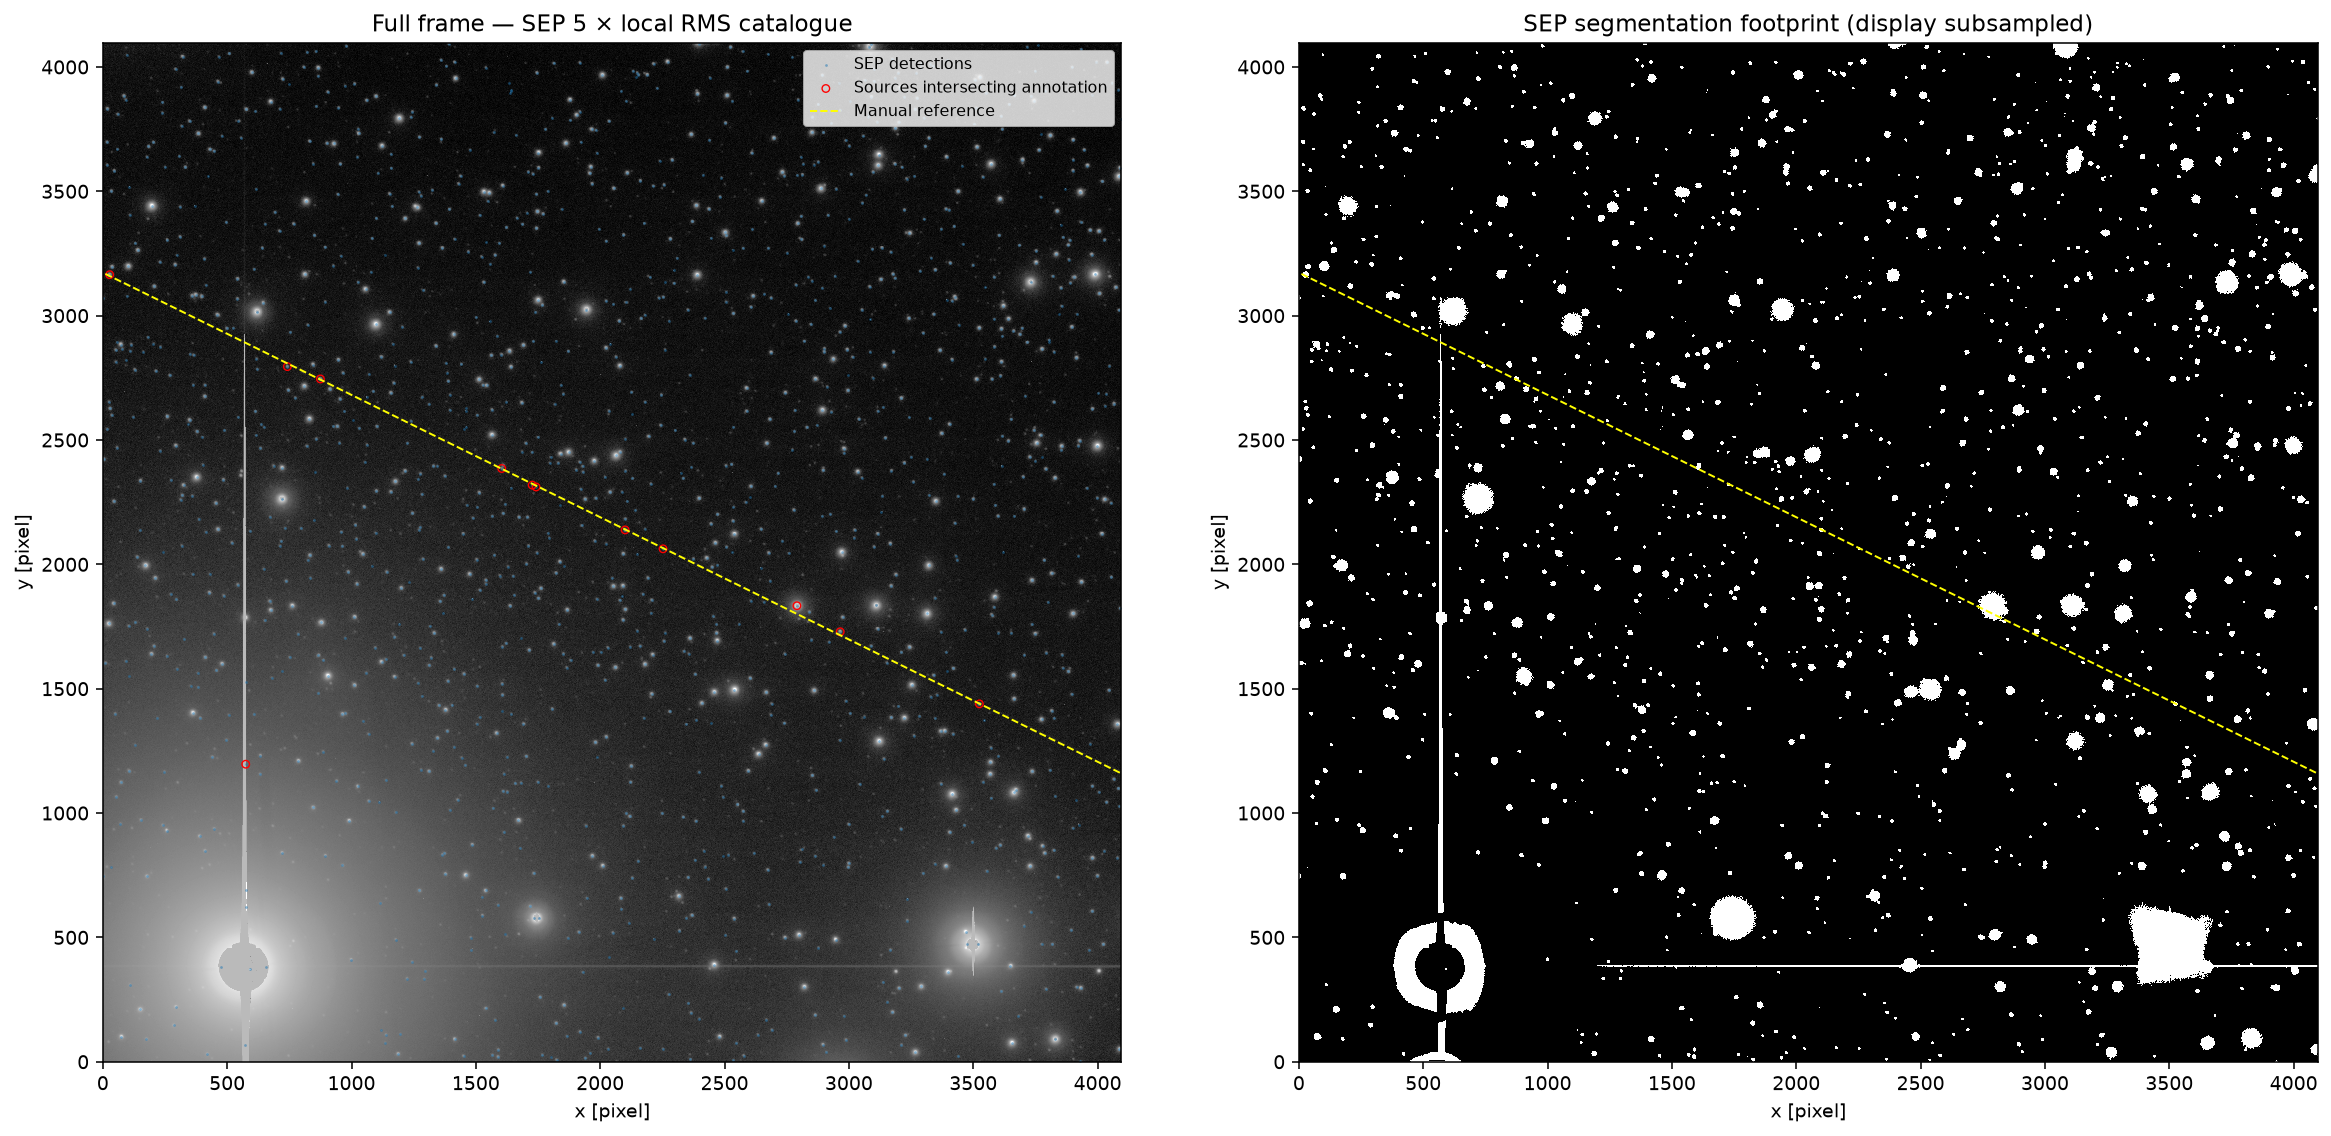

The data file committed next to this chart (first rows):
object_id, thresh, npix, tnpix, xmin, xmax, ymin, ymax, x, y, x2, y2, xy, errx2, erry2, errxy, a, b, theta, cxx, cyy, cxy, cflux, flux
1, 147.5, 50, 23, 3925, 3937, 0, 4, 3931, 1.137, 7.968, 1.117, -0.1101, 0.0076, 0.001082, -0.0001302, 2.823, 1.056, -0.01607, 0.1257, 0.8961, 0.02477, 8106, 9254
2, 92.35, 83, 22, 2529, 2539, 2, 12, 2534, 6.82, 5.312, 5.7, -0.2716, 0.005631, 0.005644, -0.0001662, 2.417, 2.274, -1.096, 0.1887, 0.1759, 0.01799, 5822, 6138
3, 88.77, 188, 109, 1817, 1831, 0, 15, 1824, 8.005, 9.218, 9.24, -1.066, 0.001199, 0.001192, -0.0001636, 3.209, 2.857, -0.7907, 0.11, 0.1097, 0.02536, 27499, 27797
4, 88.77, 135, 74, 2356, 2369, 4, 16, 2363, 9.88, 7.554, 7.338, -0.7299, 0.00197, 0.001856, -0.0001833, 2.861, 2.59, -0.7118, 0.1337, 0.1376, 0.02659, 15573, 15818
5, 90.5, 165, 96, 1933, 1947, 7, 21, 1940, 14.45, 8.295, 8.487, -0.687, 0.001297, 0.0013, -0.0001085, 3.014, 2.774, -0.8547, 0.1214, 0.1186, 0.01965, 23551, 23961
6, 88.57, 14, 4, 1801, 1804, 18, 22, 1803, 19.26, 0.58, 0.8104, -0.1601, 0.000321, 0.0005165, -0.0001893, 0.9447, 0.7056, -1.097, 1.824, 1.305, 0.7207, 3804, 3909
7, 81.96, 111, 43, 3434, 3446, 15, 27, 3440, 21.23, 6.885, 6.684, -0.1743, 0.004339, 0.003987, 7.473001112116644e-05, 2.643, 2.566, -0.524, 0.1453, 0.1497, 0.007581, 8036, 8256
8, 102.1, 274, 156, 1578, 1597, 10, 29, 1589, 19.58, 11.14, 10.93, -0.8008, 0.0006019, 0.0005684, -2.182436398204899e-05, 3.442, 3.198, -0.7178, 0.0902, 0.092, 0.01322, 65872, 66238
9, 124.9, 188, 108, 1443, 1458, 16, 30, 1450, 23.27, 8.95, 9.027, -0.8244, 0.001039, 0.0009973, -6.966788108629222e-05, 3.133, 2.857, -0.8087, 0.1127, 0.1117, 0.02058, 41620, 41907
10, 93.54, 165, 94, 2570, 2584, 18, 31, 2577, 24.92, 8.604, 7.91, -0.5842, 0.001387, 0.001183, -4.610701909943457e-05, 2.989, 2.753, -0.5173, 0.1168, 0.1271, 0.01726, 24399, 24684
11, 106.2, 184, 96, 1559, 1574, 18, 34, 1567, 26.41, 8.725, 9.554, -0.9257, 0.001402, 0.001603, -0.0001472, 3.187, 2.85, -0.996, 0.1158, 0.1058, 0.02244, 28779, 29175
12, 88.32, 149, 81, 1759, 1772, 21, 35, 1766, 27.65, 7.599, 8.595, -0.9934, 0.001734, 0.001979, -0.0002238, 3.035, 2.643, -1.018, 0.1336, 0.1181, 0.03088, 17399, 17711
13, 597.3, 176, 88, 414, 427, 23, 37, 420.4, 30.28, 8.934, 9.785, -0.9512, 0.001871, 0.002084, -0.0002031, 3.225, 2.884, -0.9956, 0.1131, 0.1033, 0.02199, 133722, 135029
14, 90.55, 101, 42, 1954, 1965, 30, 40, 1959, 34.78, 6.167, 6.268, -0.8461, 0.003647, 0.003842, -0.0004561, 2.658, 2.317, -0.8152, 0.1652, 0.1625, 0.0446, 8516, 8766
15, 173.8, 394, 231, 1176, 1198, 21, 42, 1187, 31.3, 13.08, 12.98, -0.4727, 0.0002738, 0.000264, -6.073657567580017e-07, 3.675, 3.544, -0.7307, 0.07652, 0.07714, 0.005573, 236774, 237129
16, 149.6, 113, 43, 2902, 2914, 34, 44, 2908, 38.89, 7.472, 6.338, -1.065, 0.004561, 0.003593, -0.0006537, 2.848, 2.387, -0.5407, 0.1371, 0.1617, 0.04609, 15127, 15486
17, 102.8, 195, 104, 1582, 1597, 40, 56, 1590, 48.04, 8.769, 9.517, -0.7077, 0.001022, 0.001143, -4.8445146579158426e-05, 3.153, 2.888, -1.028, 0.1147, 0.1057, 0.01706, 34630, 34876
18, 89.25, 107, 46, 2025, 2037, 47, 58, 2031, 52.55, 6.565, 6.279, -0.8772, 0.003811, 0.00343, -0.0005634, 2.704, 2.352, -0.7048, 0.1552, 0.1623, 0.04337, 9090, 9305
19, 87.46, 101, 48, 2247, 2258, 46, 58, 2252, 51.96, 6.52, 5.984, -0.8486, 0.003567, 0.003413, -0.0004744, 2.672, 2.316, -0.6325, 0.1563, 0.1703, 0.04432, 8526, 8673
20, 96.35, 1672, 949, 3242, 3290, 7, 60, 3266, 38.33, 25.34, 25.58, 0.542, 4.4666766960948265e-05, 4.852609077638561e-05, 3.0021105583976976e-06, 5.101, 4.991, 0.8947, 0.03948, 0.0391, -0.001673, 1364861, 1366116
21, 87.06, 96, 47, 2155, 2165, 51, 61, 2160, 55.36, 6.184, 5.805, -0.6112, 0.003902, 0.003575, -0.0004438, 2.576, 2.314, -0.6352, 0.1634, 0.1741, 0.03441, 7781, 8026
22, 65.47, 1009, 568, 4064, 4095, 24, 71, 4087, 50.71, 19.02, 24.14, 0.9492, 7.268580253384123e-05, 0.0001031, 7.355003954170764e-06, 4.931, 4.342, 1.393, 0.05268, 0.0415, -0.004142, 453804, 456793
23, 100.2, 149, 77, 3204, 3217, 62, 74, 3211, 68.09, 8.023, 7.763, -0.3775, 0.001922, 0.001798, -9.833101861455912e-05, 2.88, 2.737, -0.6193, 0.1249, 0.1291, 0.01215, 19673, 19986
24, 135.6, 283, 154, 2885, 2903, 59, 79, 2894, 69.15, 11.01, 10.77, -0.5198, 0.000474, 0.0004943, -7.743373708334698e-06, 3.38, 3.219, -0.6704, 0.091, 0.09305, 0.008782, 99100, 99568
25, 91.63, 106, 45, 2541, 2552, 69, 80, 2547, 74.68, 6.715, 6.13, -1.195, 0.003754, 0.003358, -0.0007005, 2.766, 2.279, -0.6654, 0.1543, 0.169, 0.06013, 9313, 9578
26, 195, 96, 35, 1130, 1141, 71, 81, 1135, 75.54, 6.049, 6.138, -0.7283, 0.004934, 0.004804, -0.0005118, 2.612, 2.316, -0.8158, 0.1677, 0.1653, 0.0398, 15223, 15621
27, 128.4, 170, 94, 2982, 2995, 81, 95, 2989, 87.92, 8.16, 8.745, -0.6204, 0.001271, 0.001471, -7.484157458521754e-05, 3.023, 2.787, -1.006, 0.1232, 0.115, 0.01748, 33379, 33740
28, 455.5, 171, 83, 168, 182, 83, 97, 175, 90.3, 8.985, 9.303, -0.8697, 0.00202, 0.002043, -0.0001891, 3.167, 2.874, -0.8757, 0.1123, 0.1085, 0.021, 97803, 98812
29, 125.1, 552, 279, 1401, 1429, 76, 103, 1415, 90.55, 15.25, 15.2, -0.5467, 0.0002514, 0.0002454, -1.0257157427391458e-06, 3.971, 3.831, -0.7614, 0.06567, 0.06589, 0.004725, 249724, 250299
30, 120.2, 2455, 1381, 3623, 3681, 45, 104, 3655, 76.19, 31.95, 30.32, 0.4848, 3.193570528166924e-05, 3.0634142561182645e-05, 1.1190365259116269e-06, 5.664, 5.494, 0.2682, 0.0313, 0.03299, -0.001001, 3004594, 3006021
31, 90.43, 204, 119, 1983, 1999, 89, 105, 1991, 97.26, 9.287, 9.227, -0.6537, 0.0008555, 0.0008371, -4.9304253468387766e-05, 3.148, 2.933, -0.7627, 0.1082, 0.1089, 0.01533, 35932, 36229
32, 91.36, 111, 56, 1859, 1872, 96, 108, 1866, 101.7, 7.104, 6.089, -0.8227, 0.003188, 0.002706, -0.0004324, 2.75, 2.373, -0.5091, 0.143, 0.1668, 0.03865, 10697, 10963
33, 377.1, 684, 332, 60, 90, 85, 114, 74.57, 100.5, 18.28, 18.22, -0.7744, 0.0002404, 0.0002202, -1.6058067301252053e-07, 4.362, 4.18, -0.7657, 0.0548, 0.05498, 0.004658, 966431, 967416
34, 199.4, 165, 85, 1132, 1145, 101, 115, 1139, 107.7, 8.54, 8.736, -1.014, 0.001825, 0.001865, -0.000201, 3.108, 2.76, -0.8336, 0.1187, 0.1161, 0.02757, 43379, 43846
35, 92.33, 123, 58, 2628, 2639, 103, 115, 2634, 109, 6.756, 7.066, -0.6976, 0.002547, 0.002723, -0.0001825, 2.761, 2.489, -0.8947, 0.1495, 0.143, 0.02953, 12506, 12777
36, 173.4, 114, 48, 1191, 1203, 104, 116, 1197, 110.3, 6.728, 6.819, -0.874, 0.003524, 0.003509, -0.0004637, 2.766, 2.429, -0.8115, 0.1512, 0.1491, 0.03874, 18961, 19319
37, 101.7, 380, 194, 3216, 3242, 95, 116, 3227, 106.2, 15.35, 11.75, 1.472, 0.0005349, 0.0003552, 0.0001151, 3.984, 3.35, 0.3426, 0.06594, 0.08616, -0.01652, 108636, 109048
38, 89.93, 859, 446, 2462, 2496, 83, 117, 2479, 101, 18.34, 18.3, -0.2088, 0.0001271, 0.000129, 1.3336956754875985e-06, 4.305, 4.256, -0.7315, 0.05452, 0.05465, 0.001244, 388977, 389783
39, 216.3, 20, 6, 1118, 1121, 123, 128, 1120, 125.9, 0.6772, 1.755, 0.3207, 0.0007206, 0.002033, 0.0004177, 1.358, 0.7675, 1.302, 1.616, 0.6238, -0.5908, 7377, 7577
40, 91.53, 178, 104, 1911, 1925, 114, 128, 1918, 120.6, 8.861, 8.558, -0.6425, 0.001159, 0.001118, -7.139165650327277e-05, 3.061, 2.837, -0.6696, 0.1135, 0.1175, 0.01704, 27348, 27606
41, 91.51, 152, 80, 2683, 2696, 121, 134, 2690, 127.6, 7.773, 8.103, -0.5226, 0.001819, 0.001904, -3.040089709540812e-05, 2.913, 2.718, -0.9386, 0.1292, 0.1239, 0.01667, 18307, 18559
42, 132.6, 5346, 2321, 3788, 3877, 40, 136, 3830, 90.07, 126.3, 132.4, 6.648, 0.0002626, 0.0002855, 1.1744558467509716e-05, 11.69, 11.05, 1, 0.007939, 0.007574, -0.0007973, 2468465, 2472000
43, 627.1, 319, 109, 277, 296, 136, 155, 286.2, 145.8, 15.52, 16.33, -0.7299, 0.003041, 0.003248, -4.71508332929456e-05, 4.094, 3.885, -1.038, 0.06457, 0.06138, 0.005773, 201870, 202360
44, 92.67, 330, 195, 1813, 1833, 143, 164, 1824, 154.1, 11.41, 11.63, -0.543, 0.0002901, 0.0003117, 1.780985531548239e-06, 3.475, 3.311, -0.8883, 0.08787, 0.08615, 0.008203, 100268, 100666
45, 1.2078651761025767e+29, 8900, 0, 439, 650, 0, 166, 570.6, 69.09, 384.4, 2095, 166.4, inf, inf, , 45.95, 19.19, 1.475, 0.002694, 0.0004942, -0.0004277, 7211944, 7266669
46, 108.1, 115, 52, 1571, 1582, 162, 173, 1577, 167.8, 6.946, 6.775, -0.7804, 0.003427, 0.003466, -0.000372, 2.765, 2.465, -0.7311, 0.1459, 0.1495, 0.0336, 12048, 12398
47, 90.62, 97, 44, 2663, 2673, 165, 175, 2668, 169.5, 6.28, 5.756, -0.3314, 0.003609, 0.003392, -0.0002576, 2.538, 2.366, -0.4509, 0.1597, 0.1742, 0.01839, 8417, 8665
48, 88.76, 104, 43, 2393, 2404, 168, 178, 2398, 173, 6.736, 6.195, -0.5247, 0.004443, 0.003888, -0.0003781, 2.656, 2.424, -0.5475, 0.1494, 0.1625, 0.02531, 8103, 8343
49, 98.29, 87, 37, 2976, 2986, 178, 188, 2981, 183, 5.435, 5.608, -0.6448, 0.004079, 0.00419, -0.0004828, 2.484, 2.207, -0.8521, 0.1865, 0.1808, 0.0429, 7555, 7799
50, 119.1, 106, 28, 3676, 3688, 179, 190, 3682, 184.3, 6.758, 6.66, -0.1291, 0.005569, 0.005413, -7.847041340202759e-05, 2.617, 2.563, -0.6052, 0.148, 0.1502, 0.005737, 9681, 9954
51, 96.85, 283, 157, 2854, 2873, 178, 196, 2864, 187, 11.28, 10.59, -0.3738, 0.0005326, 0.0004975, -3.5680930924392475e-07, 3.383, 3.229, -0.4103, 0.08872, 0.09456, 0.006265, 68643, 69030
52, 88.76, 182, 102, 2357, 2372, 188, 203, 2365, 196.2, 9.204, 8.653, -0.6399, 0.001293, 0.001239, -6.788536088843539e-05, 3.102, 2.869, -0.5819, 0.1092, 0.1162, 0.01615, 25738, 25987
53, 100.5, 397, 240, 3163, 3186, 187, 209, 3175, 198.6, 13.15, 12.25, -0.3113, 0.0002366, 0.0002271, 3.7971152408391363e-06, 3.64, 3.486, -0.302, 0.07608, 0.08168, 0.003866, 149146, 149527
54, 88.53, 13, 3, 2090, 2092, 216, 220, 2091, 218, 0.4882, 0.8572, 0.06226, 0.0003868, 0.001064, 0.0001934, 0.9314, 0.6914, 1.408, 2.068, 1.177, -0.3003, 2547, 2647
55, 543.8, 663, 353, 135, 163, 195, 224, 150, 210.2, 17.53, 17.96, -0.6675, 0.0001799, 0.0001875, 3.855805684505123e-06, 4.295, 4.128, -0.941, 0.05713, 0.05577, 0.004247, 1505644, 1506869
56, 111, 366, 196, 1529, 1551, 204, 225, 1540, 214.8, 13.1, 12.5, -0.3357, 0.0004236, 0.000389, 2.8171876643715775e-05, 3.64, 3.514, -0.4232, 0.07641, 0.08004, 0.004104, 114823, 115305
57, 1134, 274, 119, 286, 303, 212, 230, 294.6, 221.2, 12.78, 13.68, -1.275, 0.001875, 0.002047, -0.0001653, 3.818, 3.446, -0.9555, 0.07901, 0.0738, 0.01473, 396634, 397818
58, 89.3, 111, 51, 2348, 2360, 231, 241, 2354, 235.9, 7.478, 6.433, -1.109, 0.003858, 0.003207, -0.0006449, 2.86, 2.394, -0.5653, 0.1372, 0.1595, 0.04733, 9539, 9781
59, 93.43, 576, 302, 1841, 1868, 214, 242, 1855, 228.5, 15.18, 15.56, -0.6365, 0.000195, 0.0002147, 2.310210847125492e-06, 4.004, 3.835, -0.9296, 0.06599, 0.06439, 0.0054, 214147, 214778
60, 96.53, 94, 30, 3149, 3159, 237, 247, 3154, 241.8, 6.189, 5.727, -0.716, 0.005329, 0.005027, -0.0005101, 2.59, 2.282, -0.6293, 0.1639, 0.1772, 0.04099, 7196, 7440
... 1,352 more rows
